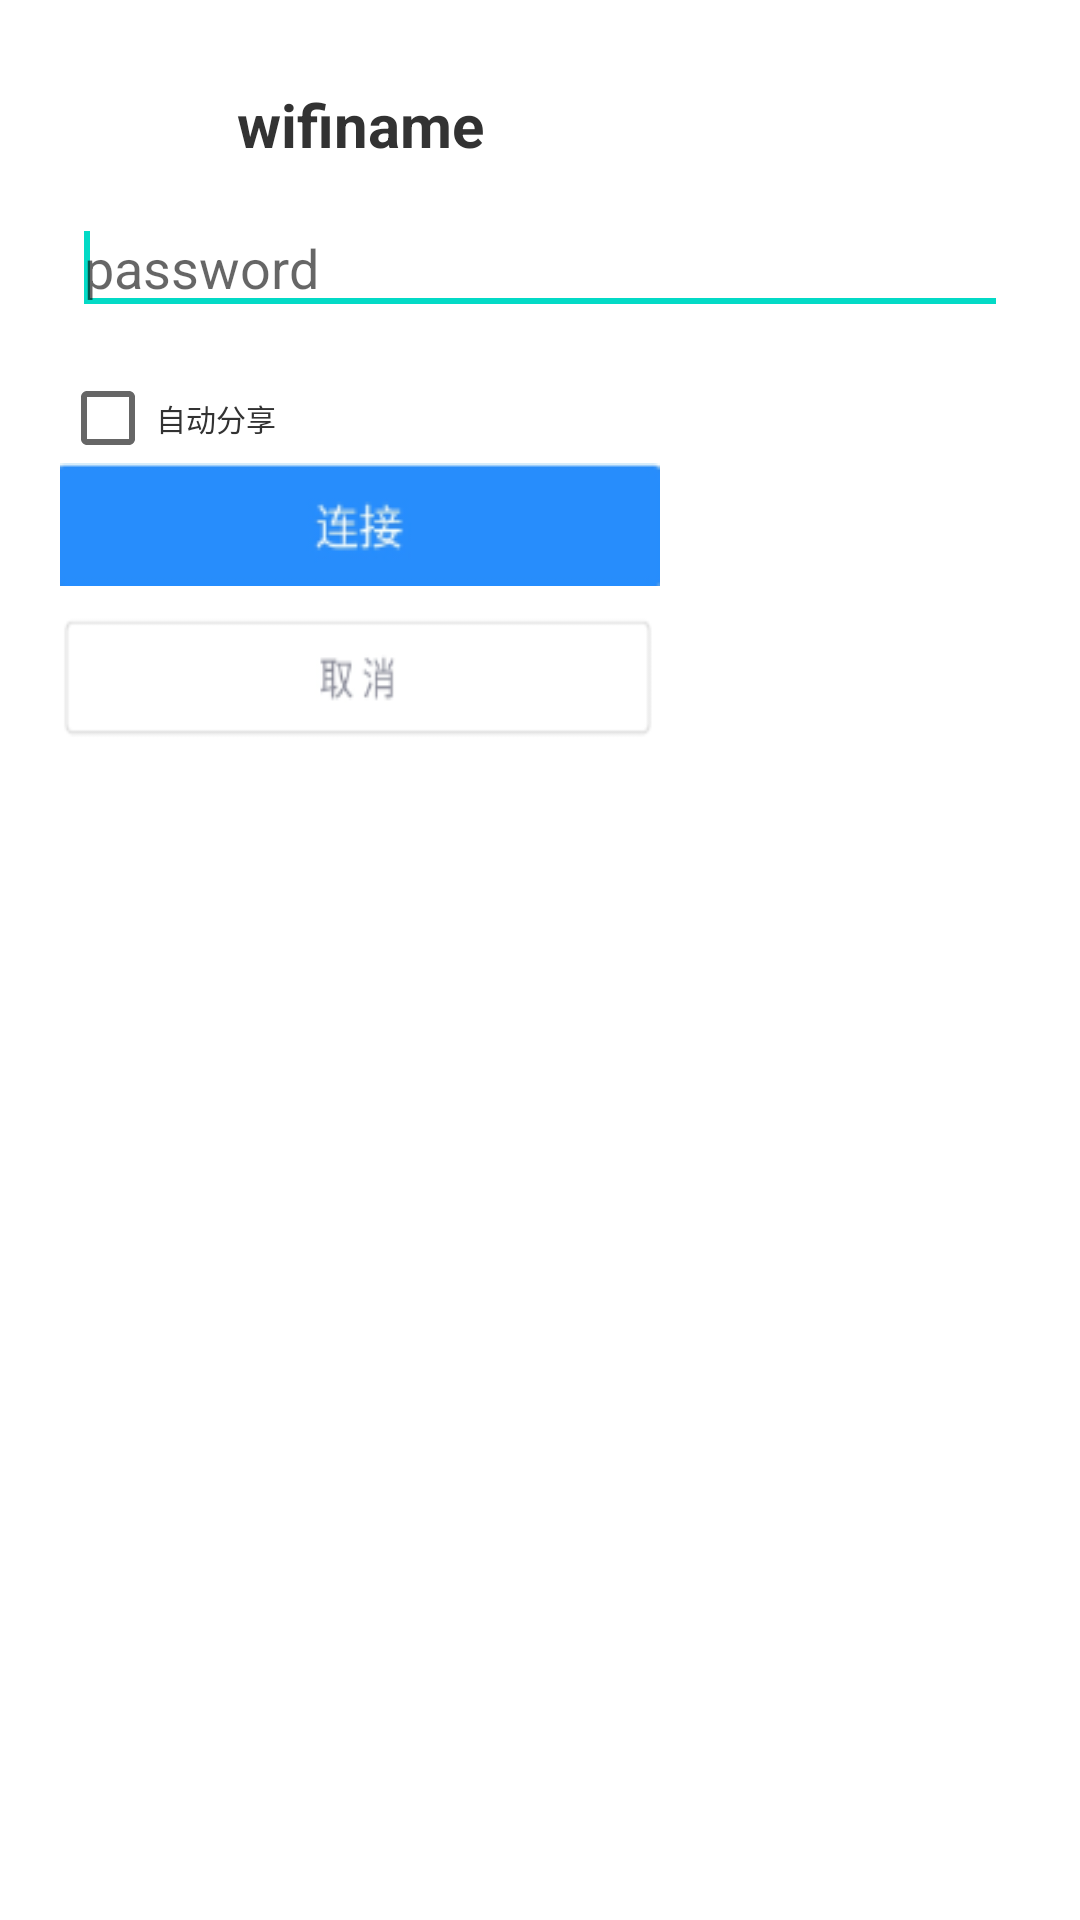

The Android layout XML behind this screen, and the referenced resources:
<!-- AndroidManifest.xml: fallback theme Theme.MaterialComponents.DayNight.NoActionBar -->
<!-- res/layout/dialog_wifi.xml -->
<LinearLayout xmlns:android="http://schemas.android.com/apk/res/android"
    android:layout_width="match_parent"
    android:layout_height="match_parent"
    android:background="@android:color/white"
    android:orientation="vertical"
    android:padding="20dp" >

    

    <RelativeLayout
        android:id="@+id/titile_layout_ry"
        android:layout_width="200dip"
        android:layout_height="43dip"
        android:background="@drawable/top_bar_bg" >

        

        <TextView
            android:id="@+id/dialog_detail_wifi_name"
            android:layout_width="fill_parent"
            android:layout_height="fill_parent"
            android:gravity="center"
            android:text="wifiname"
            android:textColor="@android:color/secondary_text_light"
            android:textSize="20dip"
            android:textStyle="bold" />
    </RelativeLayout>

    

    <EditText
        android:id="@+id/dialog_password"
        android:layout_width="match_parent"
        android:layout_height="wrap_content"
        android:layout_marginBottom="16dp"
        android:layout_marginLeft="4dp"
        android:layout_marginRight="4dp"
        android:layout_marginTop="4dp"
        android:fontFamily="sans-serif"
        android:hint="password"
        android:inputType="textPassword" >

        <requestFocus />
    </EditText>

    

    <CheckBox
        android:id="@+id/dialog_share"
        android:layout_width="180dp"
        android:layout_height="30dp"
        android:text="自动分享"
        android:textColor="@android:color/secondary_text_light"
        android:textSize="10dip" />

    

    <ImageButton
        android:id="@+id/dialog_connect"
        android:layout_width="200dip"
        android:layout_height="41dip"
        android:background="@drawable/connect_bn_style" />

    

    <ImageButton
        android:id="@+id/dialog_cancel"
        android:layout_width="200dip"
        android:layout_height="41dip"
        android:layout_marginTop="10dip"
        android:background="@drawable/cancel_bn_style" />

</LinearLayout>
<!-- resources referenced by this layout -->
<resources>
  <!-- drawable cancel_bn_style (drawable) -->
  <?xml version="1.0" encoding="utf-8"?>
  
  <selector xmlns:android="http://schemas.android.com/apk/res/android" >
  
      <item  android:state_pressed="false" android:drawable="@drawable/cancel"></item>
      <item android:state_pressed="true" android:drawable="@drawable/cancel_d"></item>
  
  </selector>
  <!-- drawable connect_bn_style (drawable) -->
  <?xml version="1.0" encoding="utf-8"?>
  
  <selector xmlns:android="http://schemas.android.com/apk/res/android" >
  
      <item  android:state_pressed="false" android:drawable="@drawable/connect"></item>
      <item android:state_pressed="true" android:drawable="@drawable/connect_d"></item>
  
  </selector>
  <!-- drawable cancel: png bitmap (drawable, 1781 bytes) -->
  <!-- drawable cancel_d: png bitmap (drawable, 1744 bytes) -->
  <!-- drawable connect: png bitmap (drawable, 1980 bytes) -->
  <!-- drawable connect_d: png bitmap (drawable, 1703 bytes) -->
</resources>
